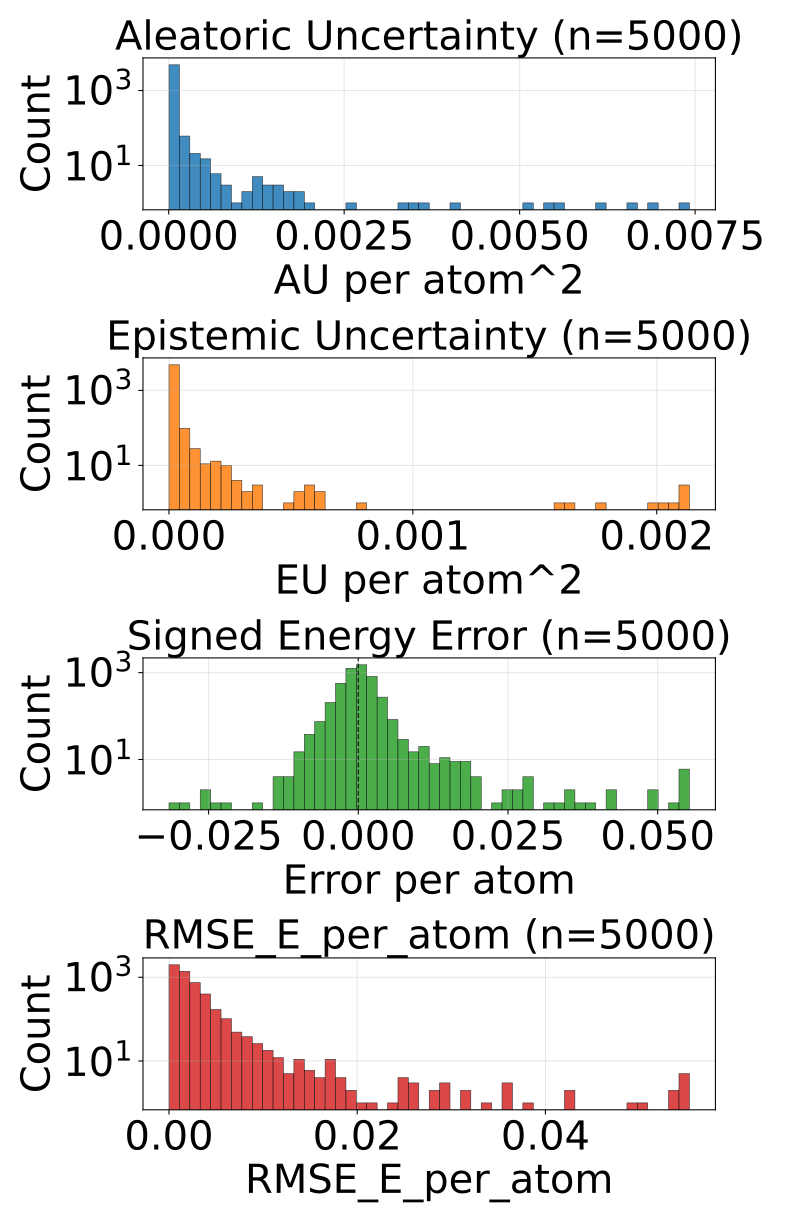

The file beside this chart, header and first rows:
config_index, num_atoms, ref_energy, pred_energy, error, sq_error, rmse_e_atom, aleatoric_var, epistemic_var, total_var
0, 20.0, -525.8, -525.8, -0.001099, 1.2069940567016602e-06, 0.001099, 1.1005363376170862e-05, 3.0472874641418457e-06, 1.4052650840312708e-05
1, 22.0, -613.4, -613.4, -0.00116, 1.344829797744751e-06, 0.00116, 9.480771950620692e-06, 3.2085924885905115e-06, 1.268936466658488e-05
2, 22.0, -613.4, -613.4, -0.0005493, 3.0174851417541504e-07, 0.0005493, 1.0622022273309994e-05, 7.034651844151085e-06, 1.765667366271373e-05
3, 23.0, -675.7, -675.7, 0.002441, 5.9604644775390625e-06, 0.002441, 1.1992664440185763e-05, 6.592646059289109e-06, 1.858530958998017e-05
4, 24.0, -732.7, -732.6, 0.003479, 1.2103468179702759e-05, 0.003479, 1.0087888767884579e-05, 2.0934269286954077e-06, 1.218131546920631e-05
5, 24.0, -686.3, -686.3, -0.0001221, 1.4901161193847656e-08, 0.0001221, 1.1496299521240871e-05, 4.367157998785842e-06, 1.5863457520026714e-05
6, 21.0, -598.2, -598.2, 0.0, 0.0, 0.0, 1.4288728380051907e-05, 7.862411621317733e-06, 2.215114000136964e-05
7, 21.0, -598.2, -598.2, -0.007935, 6.295740604400635e-05, 0.007935, 4.583464760798961e-05, 6.658025085926056e-06, 5.2492672693915665e-05
8, 22.0, -664, -664, -0.002258, 5.09992241859436e-06, 0.002258, 9.562471859680954e-06, 2.625398337841034e-06, 1.2187870197521988e-05
9, 23.0, -724.1, -724.1, 0.0008545, 7.301568984985352e-07, 0.0008545, 1.4049367564439308e-05, 2.652406692504883e-06, 1.6701775166438892e-05
10, 22.0, -546.4, -546.4, -0.008545, 7.301568984985352e-05, 0.008545, 6.67845451971516e-05, 6.052851858839858e-06, 7.283739978447556e-05
11, 24.0, -671.3, -671.3, 0.0007324, 5.364418029785156e-07, 0.0007324, 8.787073966232128e-06, 3.2961368106043665e-06, 1.208321100421017e-05
12, 24.0, -625, -625, 0.001465, 2.1457672119140625e-06, 0.001465, 7.4564427450241055e-06, 1.7674640275799902e-06, 9.223906999977771e-06
13, 24.0, -625, -625, 0.001709, 2.9206275939941406e-06, 0.001709, 7.72402563598007e-06, 1.8240883719045087e-06, 9.548113666824065e-06
14, 24.0, -625, -625, -0.0007324, 5.364418029785156e-07, 0.0007324, 1.0819790986715816e-05, 2.275034830745426e-06, 1.3094825590087567e-05
15, 24.0, -563.7, -563.7, 0.002563, 6.571412086486816e-06, 0.002563, 8.505934601998888e-06, 1.6093254089355469e-06, 1.0115260010934435e-05
16, 24.0, -563.6, -563.6, -0.004333, 1.877918839454651e-05, 0.004333, 1.7868884242489003e-05, 9.593740287527908e-06, 2.7462625439511612e-05
17, 25.0, -622.9, -622.9, -0.0009766, 9.5367431640625e-07, 0.0009766, 8.380512554140296e-06, 2.6384368538856506e-06, 1.1018949408025946e-05
18, 26.0, -677.7, -677.7, 0.001221, 1.4901161193847656e-06, 0.001221, 9.165298251900822e-06, 2.499110905773705e-06, 1.1664409612421878e-05
19, 27.0, -686.9, -686.9, -0.0003662, 1.341104507446289e-07, 0.0003662, 8.984310625237413e-06, 4.971586349711288e-06, 1.39558969749487e-05
20, 23.0, -547.6, -547.6, -6.103515625e-05, 3.725290298461914e-09, 6.103515625e-05, 1.141501070378581e-05, 3.8152561501192395e-06, 1.5230267308652401e-05
21, 25.0, -667.5, -667.5, -0.0002441, 5.960464477539063e-08, 0.0002441, 9.794649486138951e-06, 3.183819444529945e-06, 1.2978469385416247e-05
22, 26.0, -720.4, -720.4, 0.001526, 2.3283064365386963e-06, 0.001526, 9.512352335150354e-06, 2.890080168072018e-06, 1.2402432730596047e-05
23, 24.0, -502.3, -502.3, 0.003082, 9.500421583652496e-06, 0.003082, 1.4136327081359923e-05, 7.143476977944374e-06, 2.1279804059304297e-05
24, 25.0, -564, -564, 0.001526, 2.3283064365386963e-06, 0.001526, 8.114461707009468e-06, 2.4780631520116003e-06, 1.0592524631647393e-05
25, 26.0, -621, -621, 0.0007935, 6.295740604400635e-07, 0.0007935, 8.29050532047404e-06, 2.588331653896603e-06, 1.0878837201744318e-05
26, 27.0, -673.7, -673.7, 0.0001831, 3.3527612686157227e-08, 0.0001831, 8.579932000429835e-06, 1.5227124094963074e-06, 1.0102644409926143e-05
27, 27.0, -673.8, -673.8, 0.001465, 2.1457672119140625e-06, 0.001465, 8.594690370955504e-06, 1.8656253359949915e-06, 1.0460315934324171e-05
28, 27.0, -673.8, -673.8, -0.001038, 1.0766088962554932e-06, 0.001038, 8.671700015838724e-06, 1.4776363741475507e-06, 1.0149336048925761e-05
29, 26.0, -578.1, -578.1, -0.0004883, 2.384185791015625e-07, 0.0004883, 1.1523859939188696e-05, 1.3483688690030249e-06, 1.2872228580818046e-05
30, 26.0, -578.2, -578.2, 0.0, 0.0, 0.0, 9.367192433273885e-06, 2.88598243969318e-06, 1.225317464559339e-05
31, 27.0, -632.5, -632.5, 0.002075, 4.306435585021973e-06, 0.002075, 1.033516582538141e-05, 3.9862470657681115e-06, 1.4321412891149521e-05
32, 26.0, -521.6, -521.6, 0.0009155, 8.381903171539307e-07, 0.0009155, 8.040052307478618e-06, 1.9865110516548157e-06, 1.0026563359133434e-05
33, 27.0, -577.9, -577.9, 0.0008545, 7.301568984985352e-07, 0.0008545, 9.668589882494416e-06, 2.678483724594116e-06, 1.2347073607088532e-05
34, 28.0, -630.3, -630.3, 0.0009766, 9.5367431640625e-07, 0.0009766, 1.2099748346372508e-05, 1.1537224509083899e-06, 1.3253470569907222e-05
35, 28.0, -590.6, -590.6, 0.00177, 3.1329691410064697e-06, 0.00177, 1.0964339708152693e-05, 2.6814639113581507e-06, 1.3645803846884519e-05
36, 29.0, -640.8, -640.7, 0.001038, 1.0766088962554932e-06, 0.001038, 9.863603736448567e-06, 4.272349087841576e-06, 1.4135952369542792e-05
37, 33.0, -811.1, -811.2, -0.001404, 1.9706785678863525e-06, 0.001404, 1.4862546777294483e-05, 2.0893289729428943e-06, 1.6951875295490026e-05
38, 33.0, -811.1, -811.1, 0.0008545, 7.301568984985352e-07, 0.0008545, 8.475697541143745e-06, 1.4062970876693726e-06, 9.881994628813118e-06
39, 26.0, -564.4, -564.4, 0.002747, 7.543712854385376e-06, 0.002747, 6.770846994186286e-06, 1.9367785171198193e-06, 8.707625966053456e-06
40, 27.0, -523.4, -523.4, 0.001038, 1.0766088962554932e-06, 0.001038, 7.689707672398072e-06, 9.667128324508667e-07, 8.656420504848938e-06
41, 27.0, -523.5, -523.5, -0.0004883, 2.384185791015625e-07, 0.0004883, 6.757230039511342e-06, 1.0427087318021222e-06, 7.79993843025295e-06
42, 28.0, -577.8, -577.8, 0.00238, 5.666166543960571e-06, 0.00238, 1.037459969666088e-05, 3.789179118030006e-06, 1.4163779269438237e-05
43, 29.0, -590, -590, -0.002075, 4.306435585021973e-06, 0.002075, 1.0593012120807543e-05, 4.4427811189962085e-06, 1.5035793694551103e-05
44, 34.0, -771.3, -771.3, 0.002502, 6.2622129917144775e-06, 0.002502, 8.37879633763805e-06, 1.1363997600710718e-06, 9.515196325082798e-06
45, 34.0, -771.4, -771.4, 0.001465, 2.1457672119140625e-06, 0.001465, 8.750827873882372e-06, 1.105666115108761e-06, 9.856494216364808e-06
46, 26.0, -408.4, -408.4, -0.002014, 4.056841135025024e-06, 0.002014, 7.327116236410802e-06, 4.0527434066461865e-06, 1.1379859643056989e-05
47, 26.0, -408.4, -408.4, -0.002594, 6.728805601596832e-06, 0.002594, 7.4618983489926904e-06, 2.8267502329981653e-06, 1.0288648809364531e-05
48, 26.0, -408.3, -408.3, -0.00119, 1.4165416359901428e-06, 0.00119, 1.6171872630366124e-05, 8.323974725499284e-06, 2.4495846446370706e-05
49, 28.0, -485.4, -485.4, 3.0517578125e-05, 9.313225746154785e-10, 3.0517578125e-05, 1.7877127902465872e-05, 3.811018586930004e-06, 2.1688147171516903e-05
50, 28.0, -485.5, -485.5, -0.0005493, 3.0174851417541504e-07, 0.0005493, 7.820818609616254e-06, 3.162818074997631e-06, 1.0983636457240209e-05
51, 29.0, -539.3, -539.3, 0.00116, 1.344829797744751e-06, 0.00116, 6.832656708866125e-06, 1.1917203437405988e-06, 8.024377166293561e-06
52, 29.0, -539.2, -539.2, 0.0005493, 3.0174851417541504e-07, 0.0005493, 1.119183434639126e-05, 3.2490120247530285e-06, 1.4440845916396938e-05
53, 29.0, -539.2, -539.2, -0.003845, 1.4785677194595337e-05, 0.003845, 0.000303, 5.954131665930618e-06, 0.000309
54, 30.0, -589.4, -589.4, 0.003845, 1.4785677194595337e-05, 0.003845, 1.7036385543178767e-05, 5.850568413734436e-06, 2.2886953956913203e-05
55, 30.0, -589.5, -589.5, -0.002869, 8.229166269302368e-06, 0.002869, 8.634810910734814e-06, 4.7329814378826995e-07, 9.10810922505334e-06
56, 31.0, -636.5, -636.4, 0.002747, 7.543712854385376e-06, 0.002747, 8.852962309902068e-06, 4.528090471467294e-07, 9.305771527579054e-06
57, 33.0, -721.9, -721.9, 0.0006104, 3.725290298461914e-07, 0.0006104, 9.36125434236601e-06, 2.369843514316017e-06, 1.1731097401934676e-05
58, 33.0, -721.9, -721.9, 0.001465, 2.1457672119140625e-06, 0.001465, 9.306018000643235e-06, 7.713213676652231e-07, 1.0077339538838714e-05
59, 35.0, -797.5, -797.5, 0.0, 0.0, 0.0, 8.847594472172204e-06, 1.9393860384298023e-06, 1.0786980055854656e-05
... 4,940 more rows
